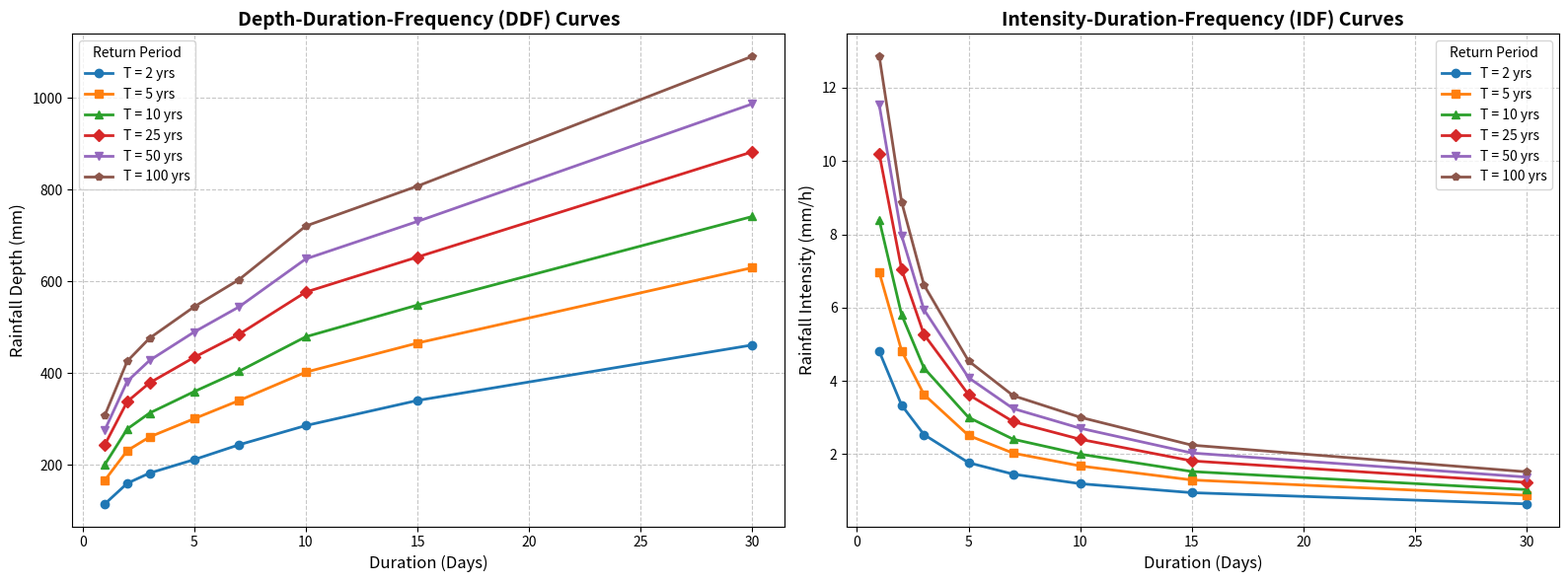

This chart was generated by the following Python code:
import numpy as np
import pandas as pd
import matplotlib.pyplot as plt

# ==========================================
# 1. INPUT DATA (Transcribed from your DDF Table)
# ==========================================
durations = [1, 2, 3, 5, 7, 10, 15, 30] # in days
return_periods = [2, 5, 10, 25, 50, 100] # in years

# Depths in mm
depths_data = {
    2:   [115.28, 160.10, 182.41, 211.84, 244.05, 286.06, 340.78, 461.70],
    5:   [167.05, 231.38, 261.15, 301.04, 340.41, 402.54, 465.90, 630.24],
    10:  [201.32, 278.57, 313.29, 360.10, 404.21, 479.66, 548.73, 741.83],
    25:  [244.63, 338.20, 379.15, 434.73, 484.82, 577.09, 653.40, 882.82],
    50:  [276.76, 382.43, 428.02, 490.09, 544.62, 649.38, 731.04, 987.41],
    100: [308.65, 426.34, 476.52, 545.04, 603.99, 721.13, 808.11, 1091.23]
}

df_depth = pd.DataFrame(depths_data, index=durations)

# ==========================================
# 2. CALCULATE INTENSITY
# ==========================================
# Intensity (mm/h) = Depth (mm) / (Duration in days * 24 hours)
df_intensity = df_depth.div(np.array(durations) * 24, axis=0)

# ==========================================
# 3. PLOTTING
# ==========================================
fig, (ax1, ax2) = plt.subplots(1, 2, figsize=(16, 6))
markers = ['o', 's', '^', 'D', 'v', 'p']

# Plot 1: Depth-Duration-Frequency (DDF)
for i, T in enumerate(return_periods):
    ax1.plot(df_depth.index, df_depth[T], marker=markers[i], linewidth=2, label=f'T = {T} yrs')

ax1.set_title('Depth-Duration-Frequency (DDF) Curves', fontsize=14, fontweight='bold')
ax1.set_xlabel('Duration (Days)', fontsize=12)
ax1.set_ylabel('Rainfall Depth (mm)', fontsize=12)
ax1.grid(True, linestyle='--', alpha=0.7)
ax1.legend(title='Return Period')

# Plot 2: Intensity-Duration-Frequency (IDF)
for i, T in enumerate(return_periods):
    ax2.plot(df_intensity.index, df_intensity[T], marker=markers[i], linewidth=2, label=f'T = {T} yrs')

ax2.set_title('Intensity-Duration-Frequency (IDF) Curves', fontsize=14, fontweight='bold')
ax2.set_xlabel('Duration (Days)', fontsize=12)
ax2.set_ylabel('Rainfall Intensity (mm/h)', fontsize=12)
ax2.grid(True, linestyle='--', alpha=0.7)
ax2.legend(title='Return Period')

plt.tight_layout()
plt.savefig("Task1_DDF_IDF_Curves.png", dpi=300)
plt.show()
